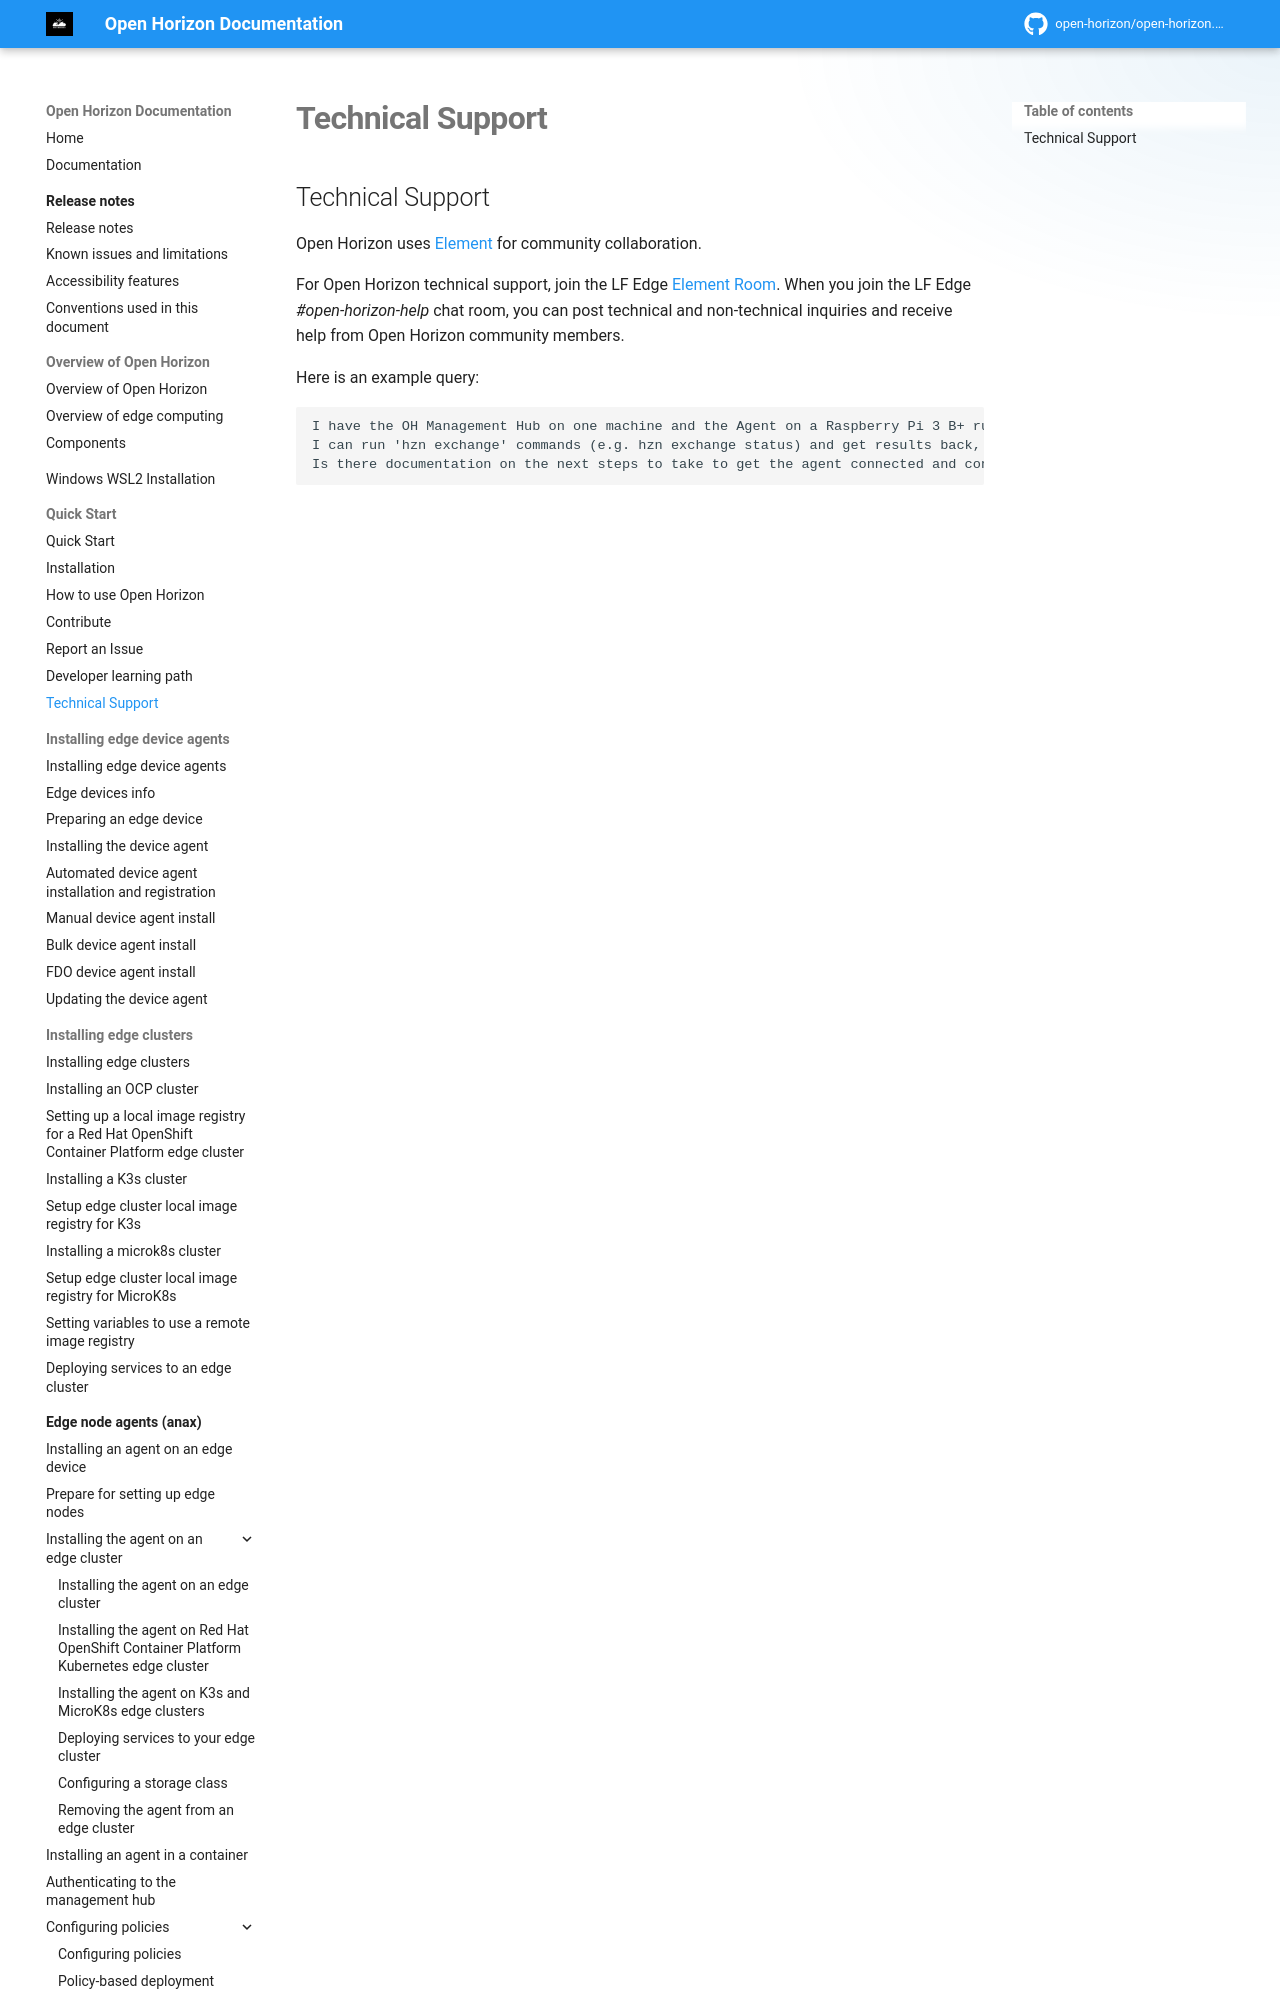

repository: open-horizon/open-horizon.github.io · page: common-requests/get-technical-support/index.html · generator: mkdocs

---
layout: page
title: "Technical Support"
description: ""
tags:
 - Agent
 - Help
 - Support
author: edeediong

parent: Quick Start
nav_order: 6
---

## Technical Support

Open Horizon uses [Element](https://element.io/about) for community collaboration.
